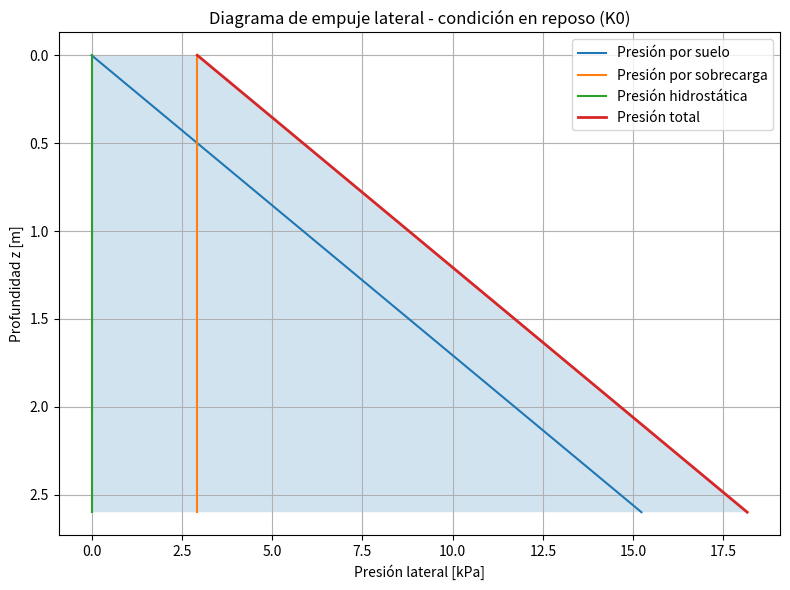

Source code (Python):
import math
from dataclasses import dataclass, asdict
import matplotlib.pyplot as plt


# ============================================================
# UTILIDADES
# ============================================================

def kgcm2_to_kpa(value_kgcm2: float) -> float:
    return value_kgcm2 * 98.0665


def kpa_to_tfm2(value_kpa: float) -> float:
    return value_kpa / 9.80665


# ============================================================
# DATOS DEL PROYECTO
# ============================================================

@dataclass
class ProjectData:
    ciudad: str
    uso: str
    niveles: int
    subterranos: int
    categoria_ocupacion: str
    zona_sismica: int
    tipo_suelo: str
    qadm_min_kgcm2: float
    qadm_max_kgcm2: float


@dataclass
class SoilParameters:
    gamma_soil_kN_m3: float
    phi_deg: float
    cohesion_kPa: float = 0.0
    gamma_water_kN_m3: float = 9.81
    water_table_depth_m: float | None = None


@dataclass
class BasementWall:
    height_m: float
    surcharge_kPa: float = 0.0


# ============================================================
# PRESIÓN ADMISIBLE
# ============================================================

def admissible_bearing_summary(qmin_kgcm2: float, qmax_kgcm2: float) -> dict:
    qmin_kpa = kgcm2_to_kpa(qmin_kgcm2)
    qmax_kpa = kgcm2_to_kpa(qmax_kgcm2)

    return {
        "qadm_min_kgcm2": qmin_kgcm2,
        "qadm_max_kgcm2": qmax_kgcm2,
        "qadm_min_kPa": qmin_kpa,
        "qadm_max_kPa": qmax_kpa,
        "qadm_min_tfm2": kpa_to_tfm2(qmin_kpa),
        "qadm_max_tfm2": kpa_to_tfm2(qmax_kpa),
        "qadm_design_preliminar_kgcm2": qmin_kgcm2,
        "qadm_design_preliminar_kPa": qmin_kpa
    }


# ============================================================
# COEFICIENTES DE EMPUJE
# ============================================================

def earth_pressure_coefficients(phi_deg: float) -> dict:
    phi_rad = math.radians(phi_deg)

    ka = math.tan(math.radians(45.0) - phi_rad / 2.0) ** 2
    kp = math.tan(math.radians(45.0) + phi_rad / 2.0) ** 2
    k0 = 1.0 - math.sin(phi_rad)

    return {"Ka": ka, "K0": k0, "Kp": kp}


# ============================================================
# NOTA SOBRE BALASTO
# ============================================================

def estimate_subgrade_modulus_note() -> str:
    return (
        "La constante de balasto depende de la geometría de fundación, "
        "profundidad de desplante, tamaño del elemento y deformabilidad del terreno. "
        "Debe obtenerse del Informe de Mecánica de Suelos."
    )


# ============================================================
# PRESIONES LATERALES
# ============================================================

def lateral_pressure_at_depth(
    z: float,
    K: float,
    gamma_soil_kN_m3: float,
    surcharge_kPa: float = 0.0,
    water_table_depth_m: float | None = None,
    gamma_water_kN_m3: float = 9.81
) -> dict:
    sigma_h_soil = K * gamma_soil_kN_m3 * z
    sigma_h_q = K * surcharge_kPa

    sigma_h_water = 0.0
    if water_table_depth_m is not None and z > water_table_depth_m:
        hw = z - water_table_depth_m
        sigma_h_water = gamma_water_kN_m3 * hw

    sigma_total = sigma_h_soil + sigma_h_q + sigma_h_water

    return {
        "z_m": z,
        "soil_kPa": sigma_h_soil,
        "surcharge_kPa": sigma_h_q,
        "water_kPa": sigma_h_water,
        "total_kPa": sigma_total
    }


def pressure_diagram(
    wall_height_m: float,
    K: float,
    gamma_soil_kN_m3: float,
    surcharge_kPa: float = 0.0,
    water_table_depth_m: float | None = None,
    gamma_water_kN_m3: float = 9.81,
    n_points: int = 41
) -> list[dict]:
    if n_points < 2:
        raise ValueError("n_points debe ser al menos 2")

    dz = wall_height_m / (n_points - 1)
    diagram = []

    for i in range(n_points):
        z = i * dz
        diagram.append(
            lateral_pressure_at_depth(
                z=z,
                K=K,
                gamma_soil_kN_m3=gamma_soil_kN_m3,
                surcharge_kPa=surcharge_kPa,
                water_table_depth_m=water_table_depth_m,
                gamma_water_kN_m3=gamma_water_kN_m3
            )
        )

    return diagram


# ============================================================
# RESULTANTE DEL EMPUJE
# ============================================================

def resultant_force_from_diagram(diagram: list[dict]) -> dict:
    if len(diagram) < 2:
        raise ValueError("El diagrama debe tener al menos 2 puntos")

    total_force = 0.0
    total_moment_about_base = 0.0
    H = diagram[-1]["z_m"]

    for i in range(len(diagram) - 1):
        z1 = diagram[i]["z_m"]
        z2 = diagram[i + 1]["z_m"]
        p1 = diagram[i]["total_kPa"]
        p2 = diagram[i + 1]["total_kPa"]

        dz = z2 - z1
        dF = 0.5 * (p1 + p2) * dz
        z_bar = (z1 + z2) / 2.0
        lever_arm = H - z_bar
        dM = dF * lever_arm

        total_force += dF
        total_moment_about_base += dM

    resultant_arm_from_base = total_moment_about_base / total_force if total_force > 0 else 0.0

    return {
        "force_kN_per_m": total_force,
        "arm_from_base_m": resultant_arm_from_base
    }


# ============================================================
# GRÁFICA DEL DIAGRAMA DE EMPUJE
# ============================================================
 
def plot_pressure_diagram(diagram: list[dict], title: str = "Diagrama de empuje lateral") -> None:
    z = [row["z_m"] for row in diagram]
    soil = [row["soil_kPa"] for row in diagram]
    surcharge = [row["surcharge_kPa"] for row in diagram]
    water = [row["water_kPa"] for row in diagram]
    total = [row["total_kPa"] for row in diagram]

    plt.figure(figsize=(8, 6))

    plt.plot(soil, z, label="Presión por suelo")
    plt.plot(surcharge, z, label="Presión por sobrecarga")
    plt.plot(water, z, label="Presión hidrostática")
    plt.plot(total, z, linewidth=2.0, label="Presión total")

    plt.fill_betweenx(z, total, 0, alpha=0.2)

    plt.gca().invert_yaxis()
    plt.xlabel("Presión lateral [kPa]")
    plt.ylabel("Profundidad z [m]")
    plt.title(title)
    plt.grid(True)
    plt.legend()
    plt.tight_layout()
    plt.show()


# ============================================================
# REPORTE
# ============================================================

def print_project_report(project: ProjectData, soil: SoilParameters, wall: BasementWall) -> None:
    print("=" * 70)
    print("REPORTE PRELIMINAR - SUELO Y PARAMETROS DE MECANICA DE SUELOS")
    print("=" * 70)

    print("\n1) INFORMACION DEL PROYECTO")
    for key, value in asdict(project).items():
        print(f"   - {key}: {value}")

    print("\n2) PRESION ADMISIBLE")
    q_summary = admissible_bearing_summary(project.qadm_min_kgcm2, project.qadm_max_kgcm2)
    for key, value in q_summary.items():
        if isinstance(value, float):
            print(f"   - {key}: {value:.3f}")
        else:
            print(f"   - {key}: {value}")

    print("\n3) PARAMETROS GEOTECNICOS ADOPTADOS")
    for key, value in asdict(soil).items():
        print(f"   - {key}: {value}")

    coeffs = earth_pressure_coefficients(soil.phi_deg)
    print("\n4) COEFICIENTES DE EMPUJE")
    for key, value in coeffs.items():
        print(f"   - {key}: {value:.4f}")

    print("\n5) CONSTANTE DE BALASTO")
    print("   -", estimate_subgrade_modulus_note())

    diagram_k0 = pressure_diagram(
        wall_height_m=wall.height_m,
        K=coeffs["K0"],
        gamma_soil_kN_m3=soil.gamma_soil_kN_m3,
        surcharge_kPa=wall.surcharge_kPa,
        water_table_depth_m=soil.water_table_depth_m,
        gamma_water_kN_m3=soil.gamma_water_kN_m3,
        n_points=41
    )

    result_k0 = resultant_force_from_diagram(diagram_k0)

    print("\n6) EMPUJE EN REPOSO (K0)")
    print(f"   - Fuerza resultante: {result_k0['force_kN_per_m']:.2f} kN/m")
    print(f"   - Brazo desde la base: {result_k0['arm_from_base_m']:.2f} m")

    print("\n7) VALORES DE PRESION EN EL MURO")
    print("   z [m] | suelo [kPa] | sobrecarga [kPa] | agua [kPa] | total [kPa]")
    print("   " + "-" * 62)

    for row in diagram_k0:
        print(
            f"   {row['z_m']:5.2f} | "
            f"{row['soil_kPa']:11.2f} | "
            f"{row['surcharge_kPa']:16.2f} | "
            f"{row['water_kPa']:10.2f} | "
            f"{row['total_kPa']:10.2f}"
        )

    print("\n8) OBSERVACIONES")
    print("   - El valor definitivo de empujes debe ajustarse con parámetros del Informe de Mecánica de Suelos.")
    print("   - Si existe napa dentro de la excavación, debe verificarse presión hidrostática y subpresión.")
    print("   - La constante de balasto queda pendiente de definición específica.")
    print("=" * 70)

    plot_pressure_diagram(diagram_k0, title="Diagrama de empuje lateral - condición en reposo (K0)")


# ============================================================
# EJEMPLO DE USO
# ============================================================

if __name__ == "__main__":
    project = ProjectData(
        ciudad="Antofagasta, Chile",
        uso="Habitacional",
        niveles=21,
        subterranos=1,
        categoria_ocupacion="II",
        zona_sismica=3,
        tipo_suelo="A",
        qadm_min_kgcm2=7.0,
        qadm_max_kgcm2=9.3
    )

    soil = SoilParameters(
        gamma_soil_kN_m3=20.0,
        phi_deg=45.0,
        cohesion_kPa=0.0,
        gamma_water_kN_m3=9.81,
        water_table_depth_m=None
        # ejemplo con napa: water_table_depth_m=1.5
    )

    wall = BasementWall(
        height_m=2.6,
        surcharge_kPa=10.0
    )

    print_project_report(project, soil, wall)
